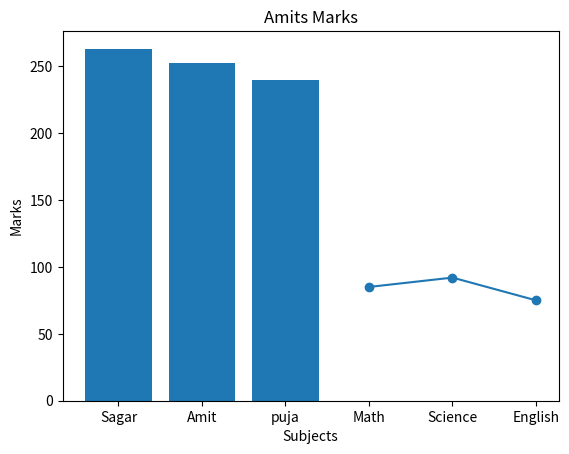

The script that saved this image:
import pandas as pd
import matplotlib.pyplot as plt

data = {
    'Name':['Amit','Sagar','Pooja'],
    'Math':[85,90,78],
    'Science':[92,88,80],
    'English':[75,85,82]
}

df = pd.DataFrame(data)

print("Dataframe:")
print(df)

print("\nShape")
print(df.shape)

print("\nColumns:")
print(df.columns)

print("\nData Types:")
print(df.dtypes)

print("\nDescriptive Statistics:")
print(df.describe())

df['Total'] = df['Math'] + df['Science'] + df['English']
print(df)

print("\n")
students = df[df['Science']>85]
print(students)

print("\n")
df['Name'] = df['Name'].replace('Pooja','puja')
print(df)

print("\n")
df = df.sort_values(by='Total',ascending=False)
print(df)

plt.bar(df['Name'],df['Total'])

plt.xlabel('Students Name')
plt.ylabel('Total marks')
plt.title('Student Total Marks')


subjects = ['Math','Science','English']
marks = [85,92,75]

plt.plot(subjects,marks,marker='o')

plt.xlabel('Subjects')
plt.ylabel('Marks')
plt.title('Amits Marks')

plt.show()
